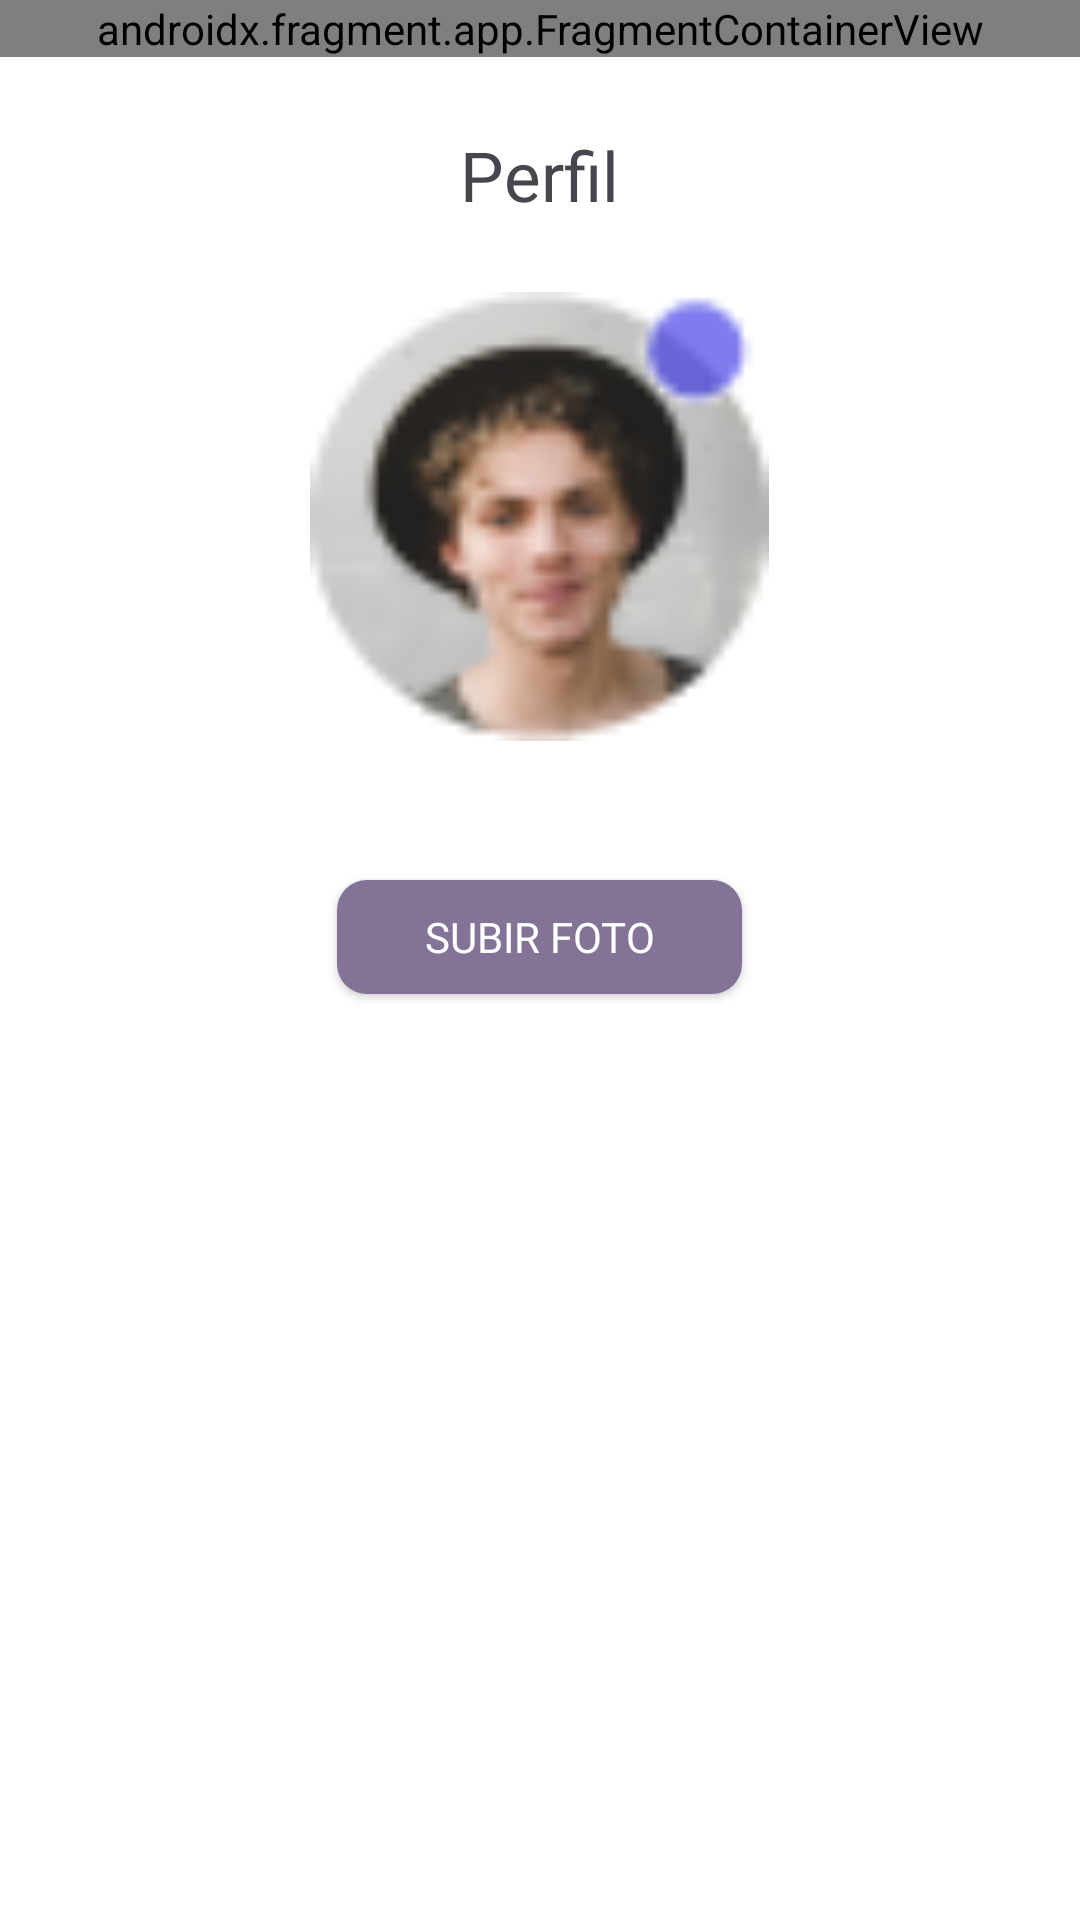

Reconstruct the res/layout file that produces this screen, plus the resources it refers to.
<!-- AndroidManifest.xml: application theme Theme.ExamenAdopcion -->
<!-- res/layout/fragment_profile.xml -->
<?xml version="1.0" encoding="utf-8"?>
<androidx.constraintlayout.widget.ConstraintLayout xmlns:android="http://schemas.android.com/apk/res/android"
    xmlns:app="http://schemas.android.com/apk/res-auto"
    xmlns:tools="http://schemas.android.com/tools"
    android:id="@+id/frameLayout6"
    android:layout_width="match_parent"
    android:layout_height="match_parent"
    tools:context=".fragments.ProfileFragment">

    <LinearLayout
        android:layout_width="match_parent"
        android:layout_height="match_parent"
        android:background="@color/background"
        android:gravity="center_horizontal|top"
        android:orientation="vertical"
        app:layout_constraintEnd_toEndOf="parent"
        app:layout_constraintHorizontal_bias="0.0"
        app:layout_constraintStart_toStartOf="parent"
        app:layout_constraintTop_toTopOf="parent">

        <androidx.fragment.app.FragmentContainerView
            android:id="@+id/profileFragmentToolbarContainer"
            android:name="com.yaundeCode.examenAdopcionApp.fragments.ToolbarWithBackButton"
            android:layout_width="match_parent"
            android:layout_height="wrap_content" />

        <TextView
            android:id="@+id/profileTitle"
            android:layout_width="wrap_content"
            android:layout_height="wrap_content"
            android:layout_marginTop="24dp"
            android:fontFamily="@font/poppins_bold"
            android:text="@string/profile_view_header"
            android:textSize="23sp" />

        <ImageView
            android:id="@+id/imageProfile"
            android:layout_width="153dp"
            android:layout_height="165dp"
            android:layout_marginTop="16dp"
            android:src="@drawable/nav_header_image_user" />

        <TextView
            android:id="@+id/nav_usernameBox"
            android:layout_width="241dp"
            android:layout_height="wrap_content"
            android:layout_marginTop="0dp"
            android:fontFamily="@font/poppins_regular"
            android:gravity="center"
            android:textSize="23sp"
            tools:text="Test Nombre" />

        <Button
            android:id="@+id/button"
            android:layout_width="135dp"
            android:layout_height="38dp"
            android:layout_marginTop="8dp"
            android:background="@drawable/rounded_button_background"
            android:fontFamily="@font/poppins_bold"
            android:text="@string/profile_view_upload_photo"

            android:textColor="@color/icons" />
    </LinearLayout>

</androidx.constraintlayout.widget.ConstraintLayout>
<!-- resources referenced by this layout -->
<resources>
  <color name="background">#FFFFFFFF</color>
  <color name="icons">#FFFFFF</color>
  <!-- drawable nav_header_image_user: png bitmap (drawable, 4963 bytes) -->
  <!-- drawable rounded_button_background (drawable) -->
  <?xml version="1.0" encoding="utf-8"?>
  <shape xmlns:android="http://schemas.android.com/apk/res/android">
      <corners android:radius="10dp"/> 
      <solid android:color="@color/primary"/>
  </shape>
  <string name="profile_view_header">Perfil</string>
  <string name="profile_view_upload_photo">Subir foto</string>
  <style name="Theme.ExamenAdopcion" parent="Base.Theme.ExamenAdopcion" />
  <color name="primary">#827397</color>
  <style name="Base.Theme.ExamenAdopcion" parent="Theme.Material3.DayNight.NoActionBar">
          
          
          <item name="android:colorBackground">@color/background</item>
          <item name="colorOnBackground">@color/text</item>
          <item name="colorPrimary">@color/primary</item>
          <item name="colorOnPrimary">@color/icons</item>
      </style>
  <color name="text">#191919</color>
</resources>
